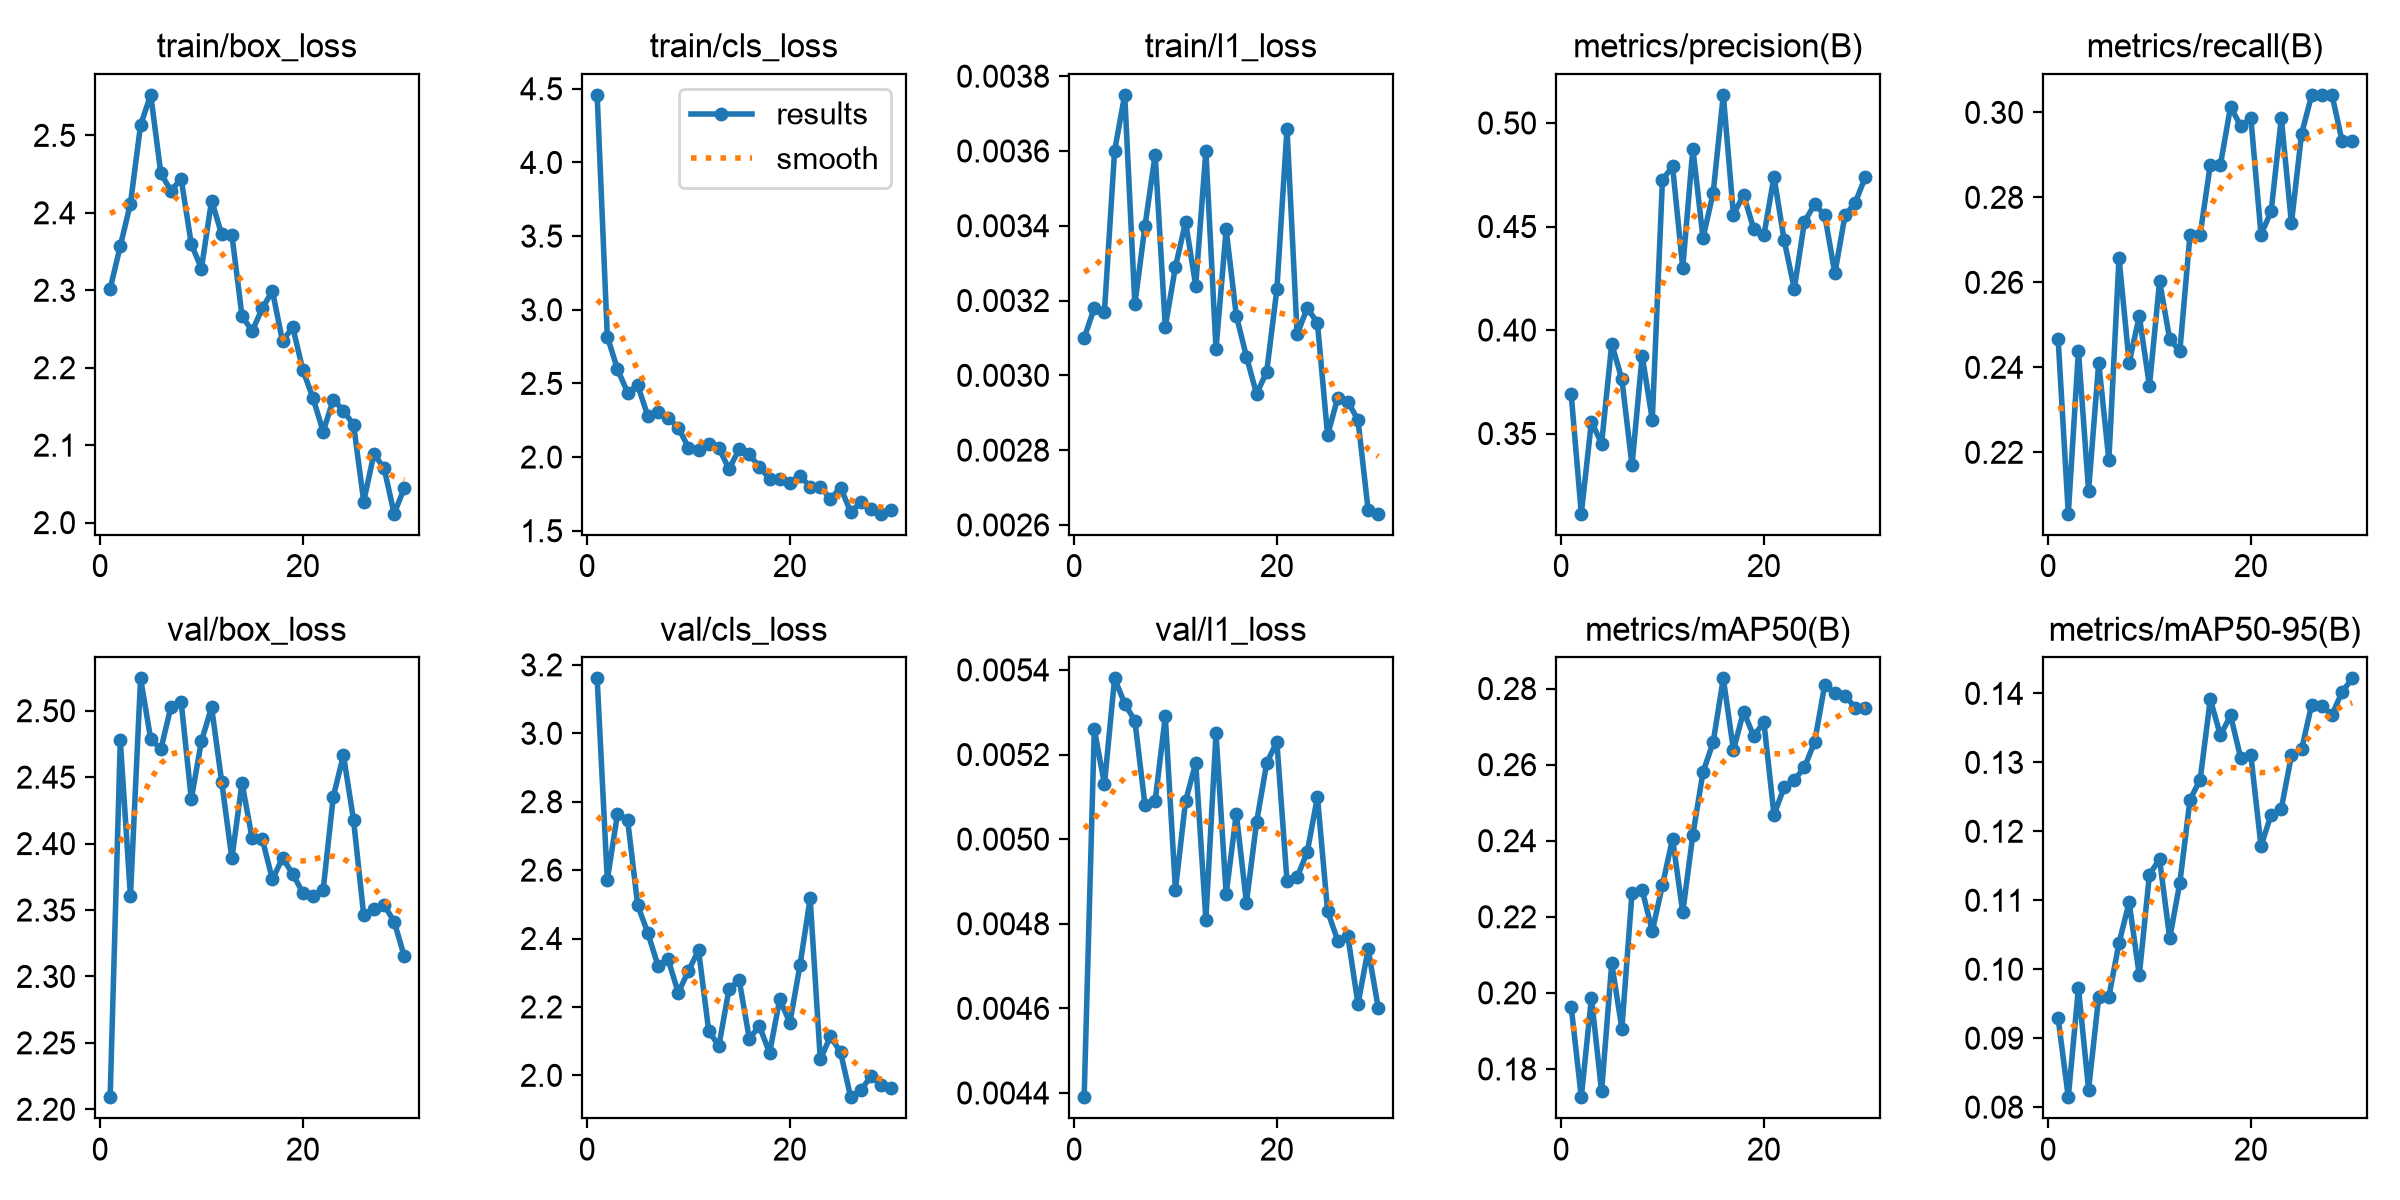

Values plotted in this chart, from the file beside it:
epoch, time, train/box_loss, train/cls_loss, train/l1_loss, metrics/precision(B), metrics/recall(B), metrics/mAP50(B), metrics/mAP50-95(B), val/box_loss, val/cls_loss, val/l1_loss, lr/pg0, lr/pg1, lr/pg2
1, 79.92, 2.302, 4.459, 0.0031, 0.3692, 0.2466, 0.1964, 0.09286, 2.209, 3.161, 0.00439, 0.0006585, 0.0006585, 0.0006585
2, 158.1, 2.357, 2.818, 0.00318, 0.3113, 0.2056, 0.1726, 0.08144, 2.478, 2.572, 0.00526, 0.001281, 0.001281, 0.001281
3, 235, 2.412, 2.598, 0.00317, 0.3558, 0.2438, 0.1987, 0.09727, 2.36, 2.763, 0.00513, 0.00186, 0.00186, 0.00186
4, 312.2, 2.513, 2.438, 0.0036, 0.3451, 0.211, 0.1741, 0.08255, 2.524, 2.747, 0.00538, 0.001802, 0.001802, 0.001802
5, 388.9, 2.552, 2.488, 0.00375, 0.3933, 0.2411, 0.2077, 0.096, 2.479, 2.497, 0.00532, 0.001736, 0.001736, 0.001736
6, 465.7, 2.451, 2.278, 0.00319, 0.3762, 0.2181, 0.1906, 0.09602, 2.471, 2.416, 0.00528, 0.00167, 0.00167, 0.00167
7, 541.7, 2.428, 2.303, 0.0034, 0.3346, 0.2657, 0.2263, 0.1038, 2.503, 2.32, 0.00508, 0.001604, 0.001604, 0.001604
8, 618.4, 2.444, 2.265, 0.00359, 0.3876, 0.2411, 0.2271, 0.1097, 2.507, 2.339, 0.00509, 0.001538, 0.001538, 0.001538
9, 695.7, 2.36, 2.2, 0.00313, 0.3567, 0.252, 0.2162, 0.09913, 2.434, 2.241, 0.00529, 0.001472, 0.001472, 0.001472
10, 771.9, 2.328, 2.064, 0.00329, 0.4725, 0.2356, 0.2283, 0.1137, 2.477, 2.306, 0.00488, 0.001406, 0.001406, 0.001406
11, 847.5, 2.416, 2.046, 0.00341, 0.479, 0.2603, 0.2406, 0.116, 2.503, 2.365, 0.00509, 0.00134, 0.00134, 0.00134
12, 923.8, 2.372, 2.087, 0.00324, 0.43, 0.2466, 0.2211, 0.1045, 2.446, 2.129, 0.00518, 0.001274, 0.001274, 0.001274
13, 1001, 2.372, 2.06, 0.0036, 0.4876, 0.2438, 0.2416, 0.1126, 2.389, 2.086, 0.00481, 0.001208, 0.001208, 0.001208
14, 1078, 2.267, 1.919, 0.00307, 0.4445, 0.2712, 0.258, 0.1246, 2.446, 2.252, 0.00525, 0.001142, 0.001142, 0.001142
15, 1155, 2.247, 2.053, 0.00339, 0.4662, 0.2712, 0.2659, 0.1275, 2.404, 2.279, 0.00487, 0.001076, 0.001076, 0.001076
16, 1233, 2.277, 2.019, 0.00316, 0.5136, 0.2877, 0.2827, 0.1391, 2.403, 2.108, 0.00506, 0.00101, 0.00101, 0.00101
17, 1310, 2.299, 1.931, 0.00305, 0.4557, 0.2877, 0.2639, 0.1339, 2.373, 2.144, 0.00485, 0.000944, 0.000944, 0.000944
18, 1387, 2.234, 1.854, 0.00295, 0.4653, 0.3014, 0.2739, 0.1368, 2.389, 2.065, 0.00504, 0.000878, 0.000878, 0.000878
19, 1467, 2.253, 1.848, 0.00301, 0.4488, 0.2967, 0.2675, 0.1306, 2.377, 2.222, 0.00518, 0.000812, 0.000812, 0.000812
20, 1546, 2.197, 1.825, 0.00323, 0.4457, 0.2986, 0.2712, 0.131, 2.363, 2.153, 0.00523, 0.000746, 0.000746, 0.000746
21, 1625, 2.161, 1.873, 0.00366, 0.474, 0.2712, 0.2468, 0.1179, 2.36, 2.322, 0.0049, 0.00068, 0.00068, 0.00068
22, 1700, 2.118, 1.799, 0.00311, 0.4433, 0.2767, 0.254, 0.1224, 2.365, 2.517, 0.00491, 0.000614, 0.000614, 0.000614
23, 1776, 2.159, 1.8, 0.00318, 0.42, 0.2986, 0.256, 0.1233, 2.435, 2.046, 0.00497, 0.000548, 0.000548, 0.000548
24, 1853, 2.145, 1.715, 0.00314, 0.4522, 0.274, 0.2593, 0.131, 2.467, 2.114, 0.0051, 0.000482, 0.000482, 0.000482
25, 1933, 2.126, 1.793, 0.00284, 0.4607, 0.2949, 0.2659, 0.1319, 2.418, 2.067, 0.00483, 0.000416, 0.000416, 0.000416
26, 2010, 2.027, 1.627, 0.00294, 0.4556, 0.3041, 0.2809, 0.1384, 2.346, 1.936, 0.00476, 0.00035, 0.00035, 0.00035
27, 2090, 2.088, 1.694, 0.00293, 0.4274, 0.3041, 0.2788, 0.1381, 2.351, 1.957, 0.00477, 0.000284, 0.000284, 0.000284
28, 2167, 2.071, 1.645, 0.00288, 0.4554, 0.3041, 0.2782, 0.1369, 2.354, 1.997, 0.00461, 0.000218, 0.000218, 0.000218
29, 2245, 2.012, 1.616, 0.00264, 0.4615, 0.2932, 0.275, 0.1402, 2.341, 1.972, 0.00474, 0.000152, 0.000152, 0.000152
30, 2321, 2.045, 1.642, 0.00263, 0.4738, 0.2932, 0.2749, 0.1422, 2.315, 1.963, 0.0046, 8.6e-05, 8.6e-05, 8.6e-05
